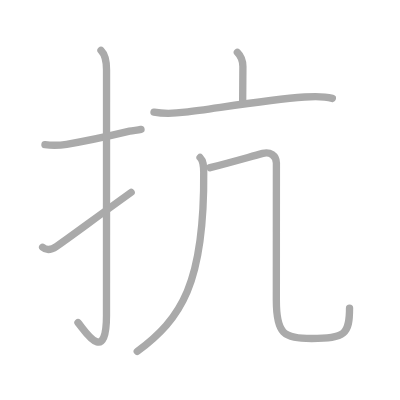
t = 0.00 s
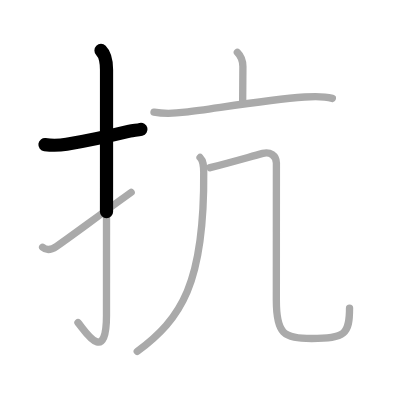
t = 1.50 s
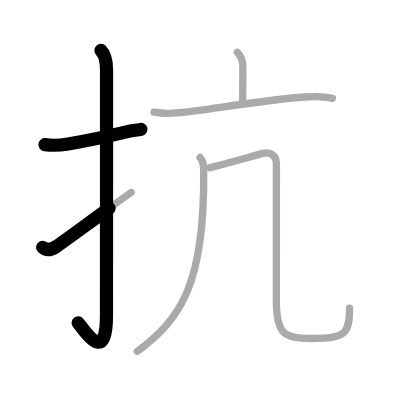
t = 2.75 s
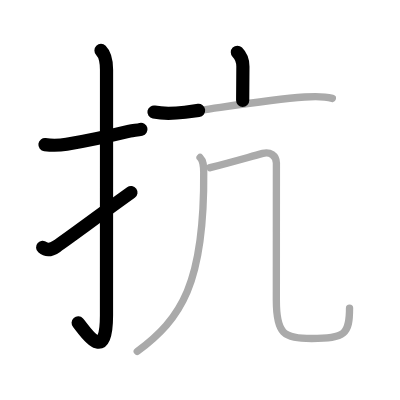
t = 4.25 s
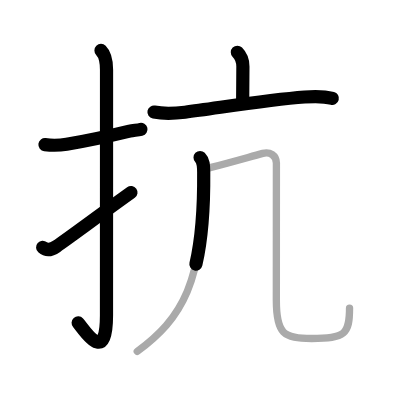
t = 5.50 s
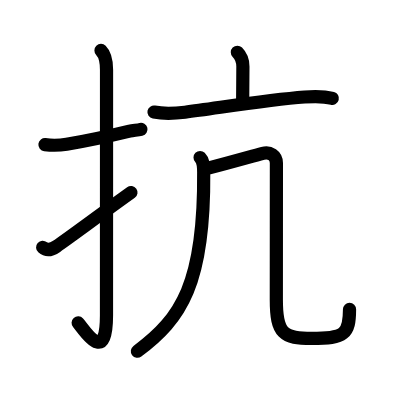
t = 7.00 s

The animated SVG that drew these frames (rendered in a browser with its animation timeline set to each time). Animation: 7 SMIL elements (animate=7); one cycle of 7.00 s.

<?xml version="1.0" standalone="no"?>
<!DOCTYPE svg PUBLIC "-//W3C//DTD SVG 1.1//EN"   "http://www.w3.org/Graphics/SVG/1.1/DTD/svg11.dtd">
<svg width="400px" height="400px"  version="1.1" xmlns="http://www.w3.org/2000/svg">
  <defs>
    <marker id="Triangle" viewBox="0 0 10 10" refX="0" refY="5" markerUnits="strokeWidth" markerWidth="3" style="stroke-opacity:0%;fill:#aaaaaa;" markerHeight="2" orient="auto">
      <path d="M 0 0 L 10 5 L 0 10 z" />
    </marker>
    
    <marker id="Arrow" viewBox="0 0 10 10" refX="5" refY="5" markerUnits="strokeWidth" markerWidth="1.8" style="stroke-opacity:0%;fill:#770000;" markerHeight="2" orient="auto">
      <path d="M 0 4 L 6 4 L 4 1 L 10 5 L 4 9 L 6 6 L 0 6 z" />
        <circle cx="5" cy="5" r="5" />
      </marker>
    
    <marker id="TriangleRed" viewBox="0 0 10 10" refX="0" refY="5" markerUnits="strokeWidth" markerWidth="3" style="stroke-opacity:0%;fill:#CC0000;" markerHeight="2" orient="auto">
      <path d="M 0 0 L 10 5 L 0 10 z" />
    </marker>
    
    <marker id="ArrowRed" viewBox="0 0 10 10" refX="5" refY="5" markerUnits="strokeWidth" markerWidth="1.8" style="stroke-opacity:0%;fill:#CC0000;" markerHeight="2" orient="auto">
      <path d="M 0 4 L 6 4 L 4 1 L 10 5 L 4 9 L 6 6 L 0 6 z" />
        <circle cx="5" cy="5" r="5" />
      </marker>
    
  </defs>
  
  <path style="fill:#ffffff; fill-opacity:100%; fill-rule:evenodd; stroke-width:0;" d="M 0 0 L 400px 0 L 400px 400px L 0 400px L 0 0" />

  <g transform="scale(3.6697247706422 3.6697247706422)">
<path style="fill:none; fill-opacity:0%; fill-rule:evenodd; stroke:#aaaaaa; stroke-opacity:100%; stroke-width: 1.5pt; stroke-linejoin:round; stroke-linecap:round;" d="M12.25 39.42c2 0.24 3.87 0.22 5.91-0.11c4.55-0.73 10.24-1.91 17.15-3.57c1.01-0.24 2.05-0.24 3.11-0.49"></path>
<path style="fill:none; fill-opacity:0%; fill-rule:evenodd; stroke:#aaaaaa; stroke-opacity:100%; stroke-width: 1.5pt; stroke-linejoin:round; stroke-linecap:round;" d="M27.52 13.75c1.12 1.12 1.51 3 1.51 5.27c0 15.23-0.01 55.46-0.01 66.9c0 14.25-6.32 3.53-7.77 2"></path>
<path style="fill:none; fill-opacity:0%; fill-rule:evenodd; stroke:#aaaaaa; stroke-opacity:100%; stroke-width: 1.5pt; stroke-linejoin:round; stroke-linecap:round;" d="M11.62 67.39c1.12 0.99 2.47 0.65 3.74-0.23c4.01-2.78 9.13-6.65 20.38-14.74"></path>
<path style="fill:none; fill-opacity:0%; fill-rule:evenodd; stroke:#aaaaaa; stroke-opacity:100%; stroke-width: 1.5pt; stroke-linejoin:round; stroke-linecap:round;" d="M64.68 14.25c1.22 1.22 1.51 2.76 1.51 3.89c0 4.16-0.06 5.48-0.06 9.23"></path>
<path style="fill:none; fill-opacity:0%; fill-rule:evenodd; stroke:#aaaaaa; stroke-opacity:100%; stroke-width: 1.5pt; stroke-linejoin:round; stroke-linecap:round;" d="M41.96 30.55c3.04 0.58 5.45 0.4 8.45 0.03c8.73-1.09 22.23-3.36 32.6-4.14c2.52-0.19 5-0.31 7.56 0.37"></path>
<path style="fill:none; fill-opacity:0%; fill-rule:evenodd; stroke:#aaaaaa; stroke-opacity:100%; stroke-width: 1.5pt; stroke-linejoin:round; stroke-linecap:round;" d="M54.52 42.92c0.91 0.91 0.98 2.19 0.99 4.02c0.24 30.31-6.13 39.93-18.11 48.81"></path>
<path style="fill:none; fill-opacity:0%; fill-rule:evenodd; stroke:#aaaaaa; stroke-opacity:100%; stroke-width: 1.5pt; stroke-linejoin:round; stroke-linecap:round;" d="M57.25 45.69c5.12-1.32 9.5-2.57 14.36-3.9c1.92-0.53 3.71 0.58 3.71 2.66c0 2.4-0.02 32.29-0.02 37.33c0 9.22 1.95 10.45 9.62 10.45c9.21 0 10.33-1.23 10.33-8.27"></path>

<path style="fill:none; fill-opacity:0%; fill-rule:evenodd; stroke:#000000; stroke-opacity:100%; stroke-width: 2.7pt; stroke-linejoin:round; stroke-linecap:round;" d="M12.25 39.42c2 0.24 3.87 0.22 5.91-0.11c4.55-0.73 10.24-1.91 17.15-3.57c1.01-0.24 2.05-0.24 3.11-0.49" pathLength="100" stroke-dashoffset="100" stroke-dasharray="100 105"><animate id="dashAnim1" attributeName="stroke-dashoffset" from="100" to="0" dur="1s" calcMode="linear" fill="freeze"/></path>
<path style="fill:none; fill-opacity:0%; fill-rule:evenodd; stroke:#000000; stroke-opacity:100%; stroke-width: 2.7pt; stroke-linejoin:round; stroke-linecap:round;" d="M27.52 13.75c1.12 1.12 1.51 3 1.51 5.27c0 15.23-0.01 55.46-0.01 66.9c0 14.25-6.32 3.53-7.77 2" pathLength="100" stroke-dashoffset="100" stroke-dasharray="100 105"><animate id="dashAnim2" attributeName="stroke-dashoffset" from="100" to="0" dur="1s" calcMode="linear" begin="dashAnim1.end" fill="freeze"/></path>
<path style="fill:none; fill-opacity:0%; fill-rule:evenodd; stroke:#000000; stroke-opacity:100%; stroke-width: 2.7pt; stroke-linejoin:round; stroke-linecap:round;" d="M11.62 67.39c1.12 0.99 2.47 0.65 3.74-0.23c4.01-2.78 9.13-6.65 20.38-14.74" pathLength="100" stroke-dashoffset="100" stroke-dasharray="100 105"><animate id="dashAnim3" attributeName="stroke-dashoffset" from="100" to="0" dur="1s" calcMode="linear" begin="dashAnim2.end" fill="freeze"/></path>
<path style="fill:none; fill-opacity:0%; fill-rule:evenodd; stroke:#000000; stroke-opacity:100%; stroke-width: 2.7pt; stroke-linejoin:round; stroke-linecap:round;" d="M64.68 14.25c1.22 1.22 1.51 2.76 1.51 3.89c0 4.16-0.06 5.48-0.06 9.23" pathLength="100" stroke-dashoffset="100" stroke-dasharray="100 105"><animate id="dashAnim4" attributeName="stroke-dashoffset" from="100" to="0" dur="1s" calcMode="linear" begin="dashAnim3.end" fill="freeze"/></path>
<path style="fill:none; fill-opacity:0%; fill-rule:evenodd; stroke:#000000; stroke-opacity:100%; stroke-width: 2.7pt; stroke-linejoin:round; stroke-linecap:round;" d="M41.96 30.55c3.04 0.58 5.45 0.4 8.45 0.03c8.73-1.09 22.23-3.36 32.6-4.14c2.52-0.19 5-0.31 7.56 0.37" pathLength="100" stroke-dashoffset="100" stroke-dasharray="100 105"><animate id="dashAnim5" attributeName="stroke-dashoffset" from="100" to="0" dur="1s" calcMode="linear" begin="dashAnim4.end" fill="freeze"/></path>
<path style="fill:none; fill-opacity:0%; fill-rule:evenodd; stroke:#000000; stroke-opacity:100%; stroke-width: 2.7pt; stroke-linejoin:round; stroke-linecap:round;" d="M54.52 42.92c0.91 0.91 0.98 2.19 0.99 4.02c0.24 30.31-6.13 39.93-18.11 48.81" pathLength="100" stroke-dashoffset="100" stroke-dasharray="100 105"><animate id="dashAnim6" attributeName="stroke-dashoffset" from="100" to="0" dur="1s" calcMode="linear" begin="dashAnim5.end" fill="freeze"/></path>
<path style="fill:none; fill-opacity:0%; fill-rule:evenodd; stroke:#000000; stroke-opacity:100%; stroke-width: 2.7pt; stroke-linejoin:round; stroke-linecap:round;" d="M57.25 45.69c5.12-1.32 9.5-2.57 14.36-3.9c1.92-0.53 3.71 0.58 3.71 2.66c0 2.4-0.02 32.29-0.02 37.33c0 9.22 1.95 10.45 9.62 10.45c9.21 0 10.33-1.23 10.33-8.27" pathLength="100" stroke-dashoffset="100" stroke-dasharray="100 105"><animate id="dashAnim7" attributeName="stroke-dashoffset" from="100" to="0" dur="1s" calcMode="linear" begin="dashAnim6.end" fill="freeze"/></path>

</g>

</svg>  
          
